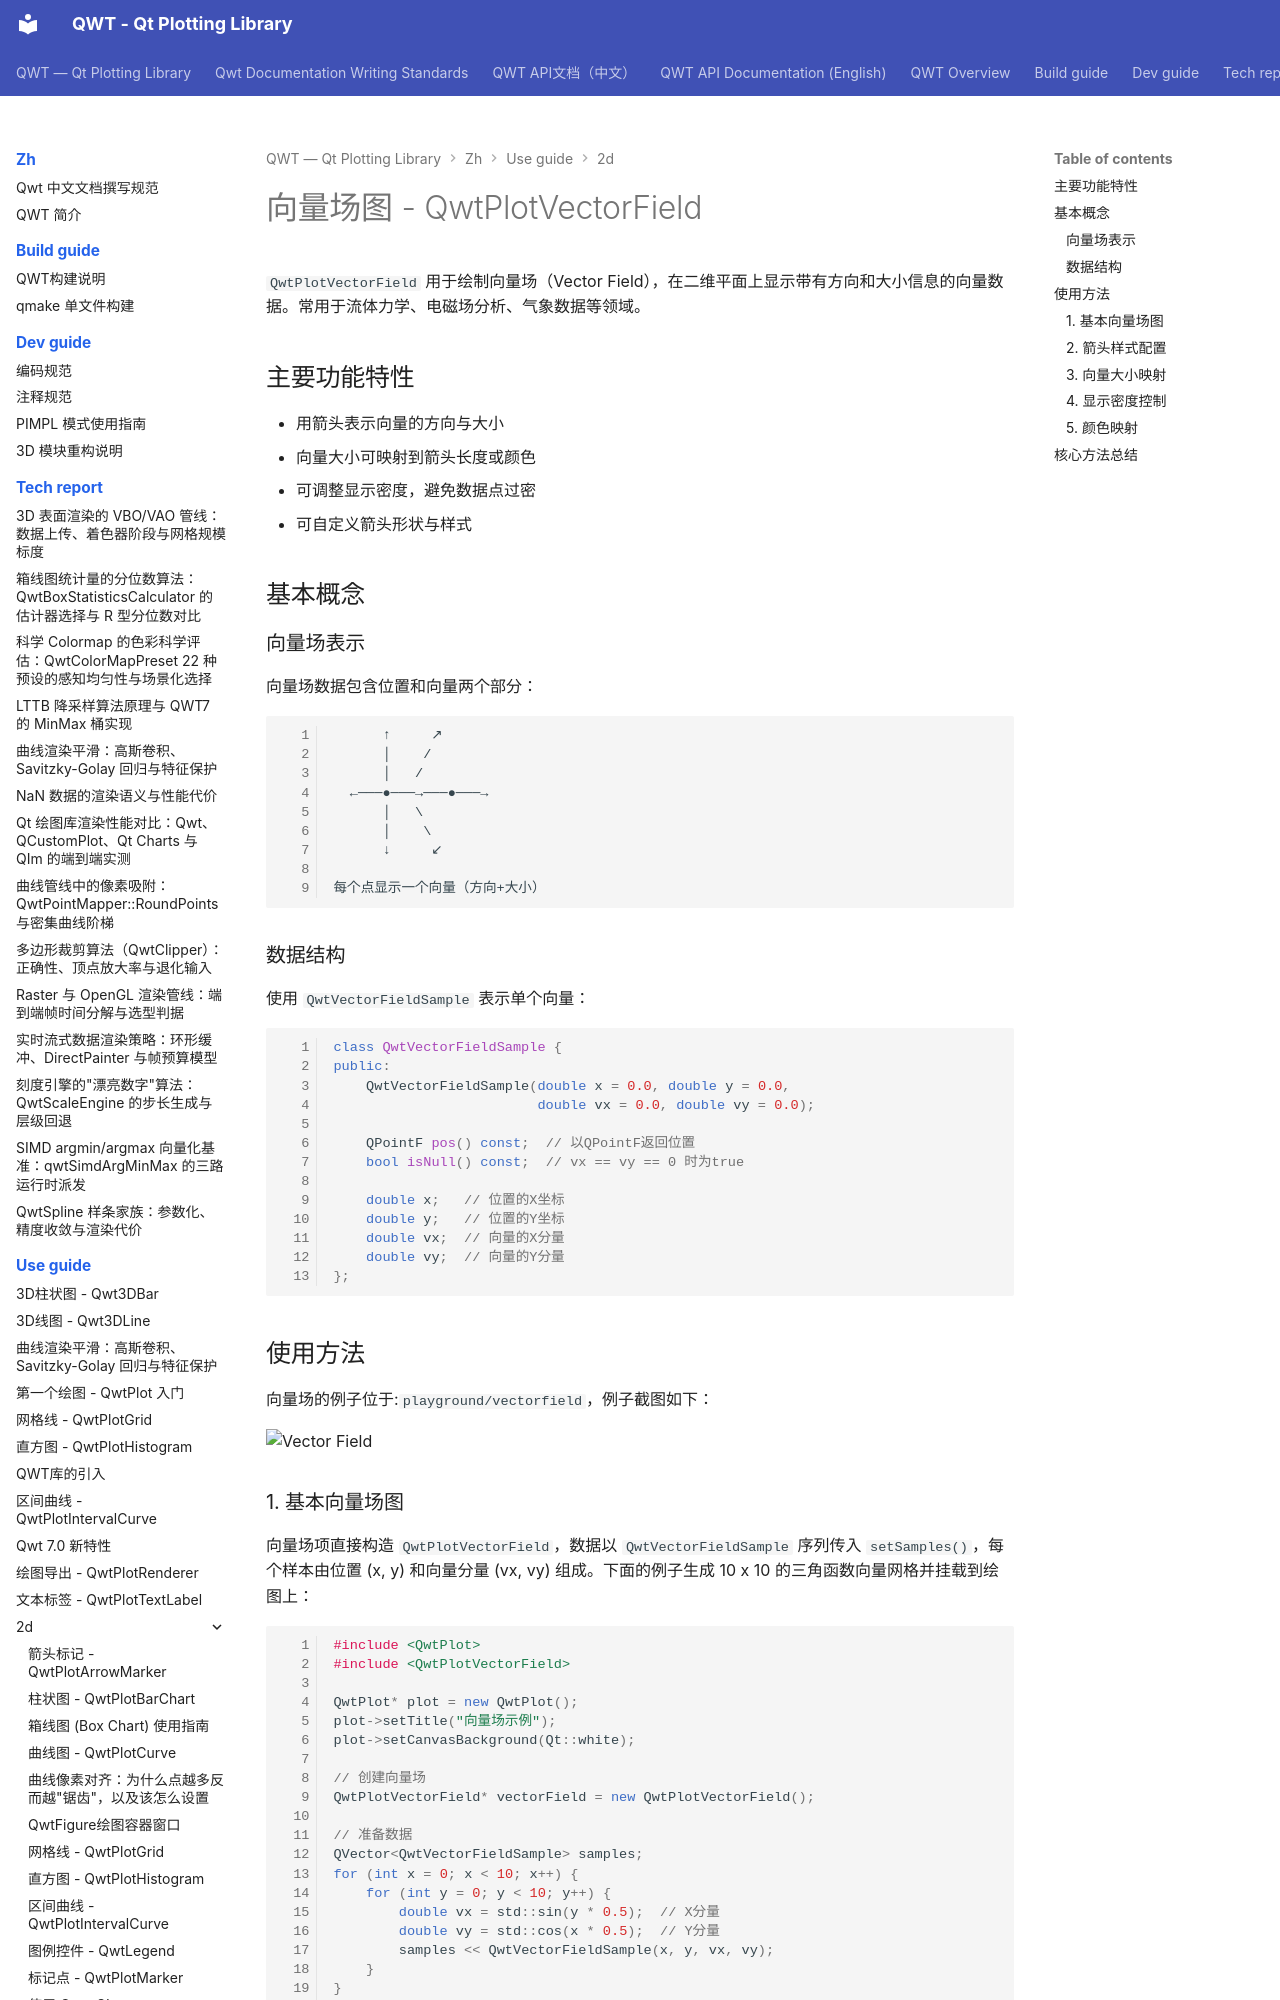

repository: czyt1988/QWT · page: zh/use-guide/2d/vectorfield/index.html · generator: mkdocs

# 向量场图 - QwtPlotVectorField

`QwtPlotVectorField` 用于绘制向量场（Vector Field），在二维平面上显示带有方向和大小信息的向量数据。常用于流体力学、电磁场分析、气象数据等领域。

## 主要功能特性

- 用箭头表示向量的方向与大小
- 向量大小可映射到箭头长度或颜色
- 可调整显示密度，避免数据点过密
- 可自定义箭头形状与样式

## 基本概念

### 向量场表示

向量场数据包含位置和向量两个部分：

```text
      ↑     ↗
      │    /
      │   /
  ←───●───→───●───→
      │   \
      │    \
      ↓     ↙

每个点显示一个向量（方向+大小）
```

### 数据结构

使用 `QwtVectorFieldSample` 表示单个向量：

```cpp
class QwtVectorFieldSample {
public:
    QwtVectorFieldSample(double x = 0.0, double y = 0.0,
                         double vx = 0.0, double vy = 0.0);

    QPointF pos() const;  // 以QPointF返回位置
    bool isNull() const;  // vx == vy == 0 时为true

    double x;   // 位置的X坐标
    double y;   // 位置的Y坐标
    double vx;  // 向量的X分量
    double vy;  // 向量的Y分量
};
```

## 使用方法

向量场的例子位于:`playground/vectorfield`，例子截图如下：

![Vector Field](../../../assets/screenshots/vectorfield.png)

### 1. 基本向量场图

向量场项直接构造 `QwtPlotVectorField`，数据以 `QwtVectorFieldSample` 序列传入 `setSamples()`，每个样本由位置 (x, y) 和向量分量 (vx, vy) 组成。下面的例子生成 10 x 10 的三角函数向量网格并挂载到绘图上：

```cpp
#include <QwtPlot>
#include <QwtPlotVectorField>

QwtPlot* plot = new QwtPlot();
plot->setTitle("向量场示例");
plot->setCanvasBackground(Qt::white);

// 创建向量场
QwtPlotVectorField* vectorField = new QwtPlotVectorField();

// 准备数据
QVector<QwtVectorFieldSample> samples;
for (int x = 0; x < 10; x++) {
    for (int y = 0; y < 10; y++) {
        double vx = std::sin(y * 0.5);  // X分量
        double vy = std::cos(x * 0.5);  // Y分量
        samples << QwtVectorFieldSample(x, y, vx, vy);
    }
}
vectorField->setSamples(samples);

vectorField->attach(plot);
plot->replot();
```
